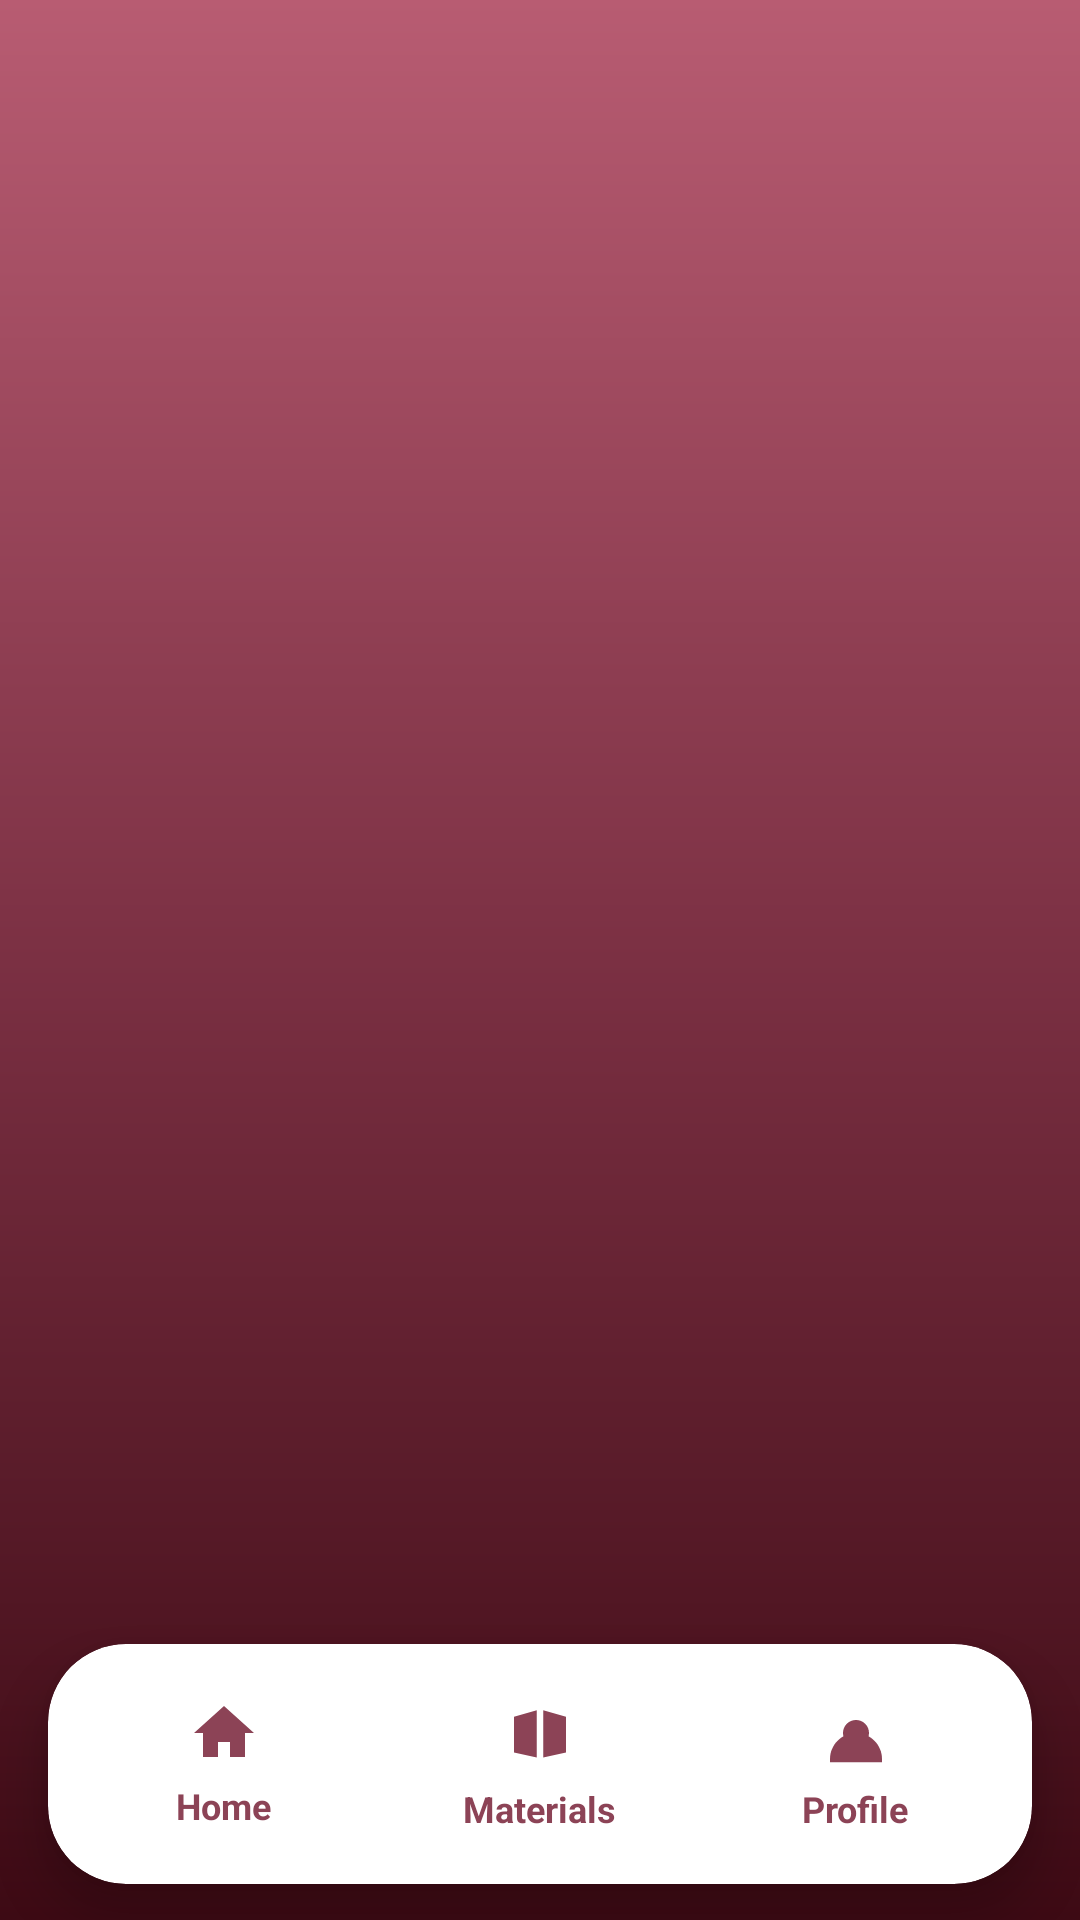

Android layout source for this screen:
<!-- AndroidManifest.xml: application theme Theme.VisualEyes -->
<!-- res/layout/activity_main.xml -->
<?xml version="1.0" encoding="utf-8"?>
<androidx.drawerlayout.widget.DrawerLayout xmlns:android="http://schemas.android.com/apk/res/android"
    xmlns:app="http://schemas.android.com/apk/res-auto"
    android:id="@+id/drawerLayout"
    android:layout_width="match_parent"
    android:layout_height="match_parent"
    android:fitsSystemWindows="true">

    <LinearLayout
        android:layout_width="match_parent"
        android:layout_height="match_parent"
        android:orientation="vertical"
        android:background="@drawable/bg_viewer_gradient_bg">

        
        <FrameLayout
            android:id="@+id/fragmentContainer"
            android:layout_width="match_parent"
            android:layout_height="0dp"
            android:layout_weight="1" />

        
        <androidx.cardview.widget.CardView
            android:id="@+id/bottomNavCard"
            android:layout_width="match_parent"
            android:layout_height="80dp"
            android:layout_marginStart="16dp"
            android:layout_marginEnd="16dp"
            android:layout_marginBottom="12dp"
            app:cardBackgroundColor="@color/color_surface"
            app:cardCornerRadius="26dp"
            app:cardElevation="8dp">

            <LinearLayout
                android:layout_width="match_parent"
                android:layout_height="match_parent"
                android:gravity="center"
                android:orientation="horizontal"
                android:paddingStart="6dp"
                android:paddingEnd="6dp"
                android:weightSum="3">

                <LinearLayout
                    android:id="@+id/navHome"
                    android:layout_width="0dp"
                    android:layout_height="60dp"
                    android:layout_weight="1"
                    android:layout_margin="6dp"
                    android:clickable="true"
                    android:focusable="true"
                    android:foreground="?attr/selectableItemBackground"
                    android:gravity="center"
                    android:orientation="vertical">

                    <ImageView
                        android:id="@+id/iconHome"
                        android:layout_width="24dp"
                        android:layout_height="24dp"
                        android:contentDescription="Home"
                        android:src="@drawable/ic_home"
                        app:tint="@color/color_primary" />

                    <TextView
                        android:id="@+id/textHome"
                        android:layout_width="wrap_content"
                        android:layout_height="wrap_content"
                        android:layout_marginTop="4dp"
                        android:text="Home"
                        android:textColor="@color/color_primary"
                        android:textSize="12sp"
                        android:textStyle="bold" />
                </LinearLayout>

                <LinearLayout
                    android:id="@+id/navMaterials"
                    android:layout_width="0dp"
                    android:layout_height="60dp"
                    android:layout_weight="1"
                    android:layout_margin="6dp"
                    android:clickable="true"
                    android:focusable="true"
                    android:foreground="?attr/selectableItemBackground"
                    android:gravity="center"
                    android:orientation="vertical">

                    <ImageView
                        android:id="@+id/iconMaterials"
                        android:layout_width="26dp"
                        android:layout_height="26dp"
                        android:contentDescription="Materials"
                        android:src="@drawable/ic_materials"
                        app:tint="@color/color_primary" />

                    <TextView
                        android:id="@+id/textMaterials"
                        android:layout_width="wrap_content"
                        android:layout_height="wrap_content"
                        android:layout_marginTop="4dp"
                        android:text="Materials"
                        android:textColor="@color/color_primary"
                        android:textSize="12sp"
                        android:textStyle="bold" />
                </LinearLayout>

                <LinearLayout
                    android:id="@+id/navProfile"
                    android:layout_width="0dp"
                    android:layout_height="60dp"
                    android:layout_weight="1"
                    android:layout_margin="6dp"
                    android:clickable="true"
                    android:focusable="true"
                    android:foreground="?attr/selectableItemBackground"
                    android:gravity="center"
                    android:orientation="vertical">

                    <ImageView
                        android:id="@+id/iconProfile"
                        android:layout_width="26dp"
                        android:layout_height="26dp"
                        android:contentDescription="Profile"
                        android:src="@drawable/ic_profile"
                        app:tint="@color/color_primary" />

                    <TextView
                        android:id="@+id/textProfile"
                        android:layout_width="wrap_content"
                        android:layout_height="wrap_content"
                        android:layout_marginTop="4dp"
                        android:text="Profile"
                        android:textColor="@color/color_primary"
                        android:textSize="12sp"
                        android:textStyle="bold" />
                </LinearLayout>

            </LinearLayout>
        </androidx.cardview.widget.CardView>

    </LinearLayout>

    
    <LinearLayout
        android:layout_width="300dp"
        android:layout_height="match_parent"
        android:layout_gravity="start"
        android:background="@drawable/bg_drawer_panel"
        android:orientation="vertical"
        android:elevation="12dp">

        <LinearLayout
            android:layout_width="match_parent"
            android:layout_height="72dp"
            android:background="@drawable/bg_drawer_header"
            android:gravity="center_vertical"
            android:paddingStart="20dp"
            android:paddingEnd="12dp">

            <TextView
                android:layout_width="0dp"
                android:layout_height="wrap_content"
                android:layout_weight="1"
                android:text="Sent Materials"
                android:textColor="#FFFFFF"
                android:textSize="18sp"
                android:textStyle="bold" />

            <ImageView
                android:id="@+id/btnSortMaterials"
                android:layout_width="48dp"
                android:layout_height="48dp"
                android:layout_marginEnd="4dp"
                android:padding="13dp"
                android:background="@drawable/bg_icon_button_ripple"
                android:clickable="true"
                android:focusable="true"
                android:contentDescription="Sort materials"
                android:src="@drawable/ic_sort"
                app:tint="#FFFFFF" />

            <ImageView
                android:id="@+id/btnCloseDrawer"
                android:layout_width="48dp"
                android:layout_height="48dp"
                android:padding="13dp"
                android:background="@drawable/bg_icon_button_ripple"
                android:clickable="true"
                android:focusable="true"
                android:contentDescription="Close"
                android:src="@android:drawable/ic_menu_close_clear_cancel"
                app:tint="#FFFFFF" />
        </LinearLayout>

        <ScrollView
            android:layout_width="match_parent"
            android:layout_height="0dp"
            android:layout_weight="1"
            android:overScrollMode="never">

            <LinearLayout
                android:id="@+id/drawerMaterialsContainer"
                android:layout_width="match_parent"
                android:layout_height="wrap_content"
                android:orientation="vertical"
                android:paddingBottom="12dp" />
        </ScrollView>

    </LinearLayout>

</androidx.drawerlayout.widget.DrawerLayout>
<!-- resources referenced by this layout -->
<resources>
  <color name="color_primary">#8C4356</color>
  <color name="color_surface">#FFFFFF</color>
  <!-- drawable bg_drawer_header (drawable) -->
  <?xml version="1.0" encoding="utf-8"?>
  <shape xmlns:android="http://schemas.android.com/apk/res/android" android:shape="rectangle">
      <gradient
          android:angle="0"
          android:startColor="#3D0A14"
          android:endColor="#7B3043" />
      <corners android:topRightRadius="24dp" />
  </shape>
  <!-- drawable bg_drawer_panel (drawable) -->
  <?xml version="1.0" encoding="utf-8"?>
  <shape xmlns:android="http://schemas.android.com/apk/res/android" android:shape="rectangle">
      <solid android:color="@color/color_background" />
      <corners
          android:topRightRadius="24dp"
          android:bottomRightRadius="24dp" />
  </shape>
  <!-- drawable bg_icon_button_ripple (drawable) -->
  <?xml version="1.0" encoding="utf-8"?>
  <ripple xmlns:android="http://schemas.android.com/apk/res/android"
      android:color="#55FFFFFF">
      <item>
          <shape android:shape="oval">
              <solid android:color="#6E3142" />
          </shape>
      </item>
  </ripple>
  <!-- drawable bg_viewer_gradient_bg (drawable) -->
  <?xml version="1.0" encoding="utf-8"?>
  <shape xmlns:android="http://schemas.android.com/apk/res/android" android:shape="rectangle">
      <gradient
          android:angle="90"
          android:startColor="#3D0A14"
          android:centerColor="#7B3043"
          android:endColor="#B85C72" />
  </shape>
  <!-- drawable ic_home (drawable) -->
  <?xml version="1.0" encoding="utf-8"?>
  <vector xmlns:android="http://schemas.android.com/apk/res/android"
      android:width="24dp"
      android:height="24dp"
      android:viewportWidth="24"
      android:viewportHeight="24">
      <path
          android:fillColor="#FF000000"
          android:pathData="M12,3L2,12L5,12L5,20L10,20L10,15L14,15L14,20L19,20L19,12L22,12Z" />
  </vector>
  <!-- drawable ic_materials (drawable) -->
  <?xml version="1.0" encoding="utf-8"?>
  <vector xmlns:android="http://schemas.android.com/apk/res/android"
      android:width="24dp"
      android:height="24dp"
      android:viewportWidth="24"
      android:viewportHeight="24">
      <path
          android:fillColor="#FF000000"
          android:pathData="M11,5L4,7L4,18L11,19.5Z M13,5L20,7L20,18L13,19.5Z" />
  </vector>
  <!-- drawable ic_profile (drawable) -->
  <?xml version="1.0" encoding="utf-8"?>
  <vector xmlns:android="http://schemas.android.com/apk/res/android"
      android:width="24dp"
      android:height="24dp"
      android:viewportWidth="24"
      android:viewportHeight="24">
      <path
          android:fillColor="#FF000000"
          android:pathData="M12,12m-4,0a4,4 0 1,0 8,0a4,4 0 1,0 -8,0" />
      <path
          android:fillColor="#FF000000"
          android:pathData="M4,21L4,20C4,15.6 7.6,12 12,12C16.4,12 20,15.6 20,20L20,21Z" />
  </vector>
  <!-- drawable ic_sort (drawable) -->
  <vector xmlns:android="http://schemas.android.com/apk/res/android"
      android:width="24dp"
      android:height="24dp"
      android:viewportWidth="24"
      android:viewportHeight="24"
      android:tint="#FFFFFF">
      <path
          android:fillColor="#FF000000"
          android:pathData="M3,18h6v-2H3v2zM3,6v2h18V6H3zM3,13h12v-2H3v2z" />
  </vector>
  <style name="Theme.VisualEyes" parent="Base.Theme.VisualEyes" />
  <color name="color_background">#FAF7F8</color>
  <style name="Base.Theme.VisualEyes" parent="Theme.Material3.DayNight.NoActionBar">
          
          
          
          <item name="android:windowActivityTransitions">true</item>
          
          <item name="android:windowBackground">@color/color_background</item>
      </style>
</resources>
